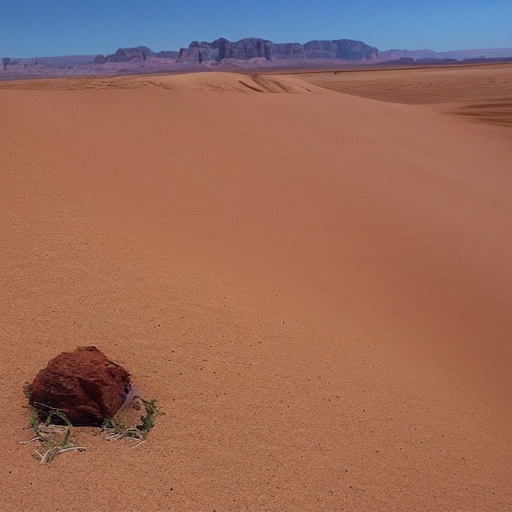
Generation parameters embedded in this image by AUTOMATIC1111 Stable Diffusion web UI or a fork of it (Forge, ...) (PNG 'parameters' text chunk):
desert
Steps: 20, Sampler: DPM++ 2M Karras, CFG scale: 7, Seed: 4250482239, Size: 512x512, Model hash: 6ce0161689, Model: v1-5-pruned-emaonly, Version: 1.6.0